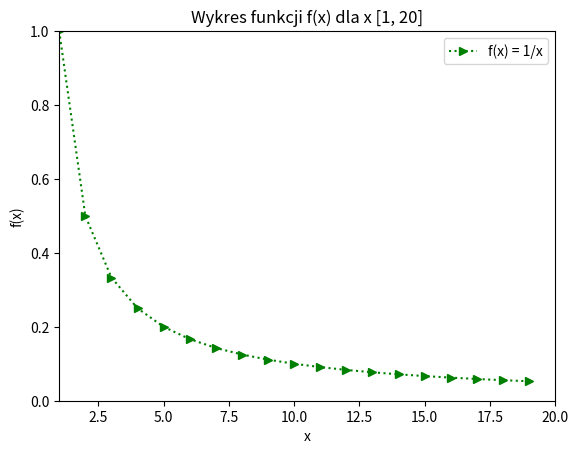

The matplotlib source for this figure:
# Zmodyfikuj wykres z zadania 1 tak, żeby styl wykresu wyglądał tak jak na poniższym zrzucie
# ekranu.

import matplotlib.pyplot as plt
import numpy as np

x = np.arange(1., 20)
plt.plot(x, 1/x, "g>:", label="f(x) = 1/x")
plt.axis([1, 20, 0, 1])
plt.xlabel("x")
plt.ylabel("f(x)")
plt.title("Wykres funkcji f(x) dla x [1, 20]")
plt.legend()
plt.show()